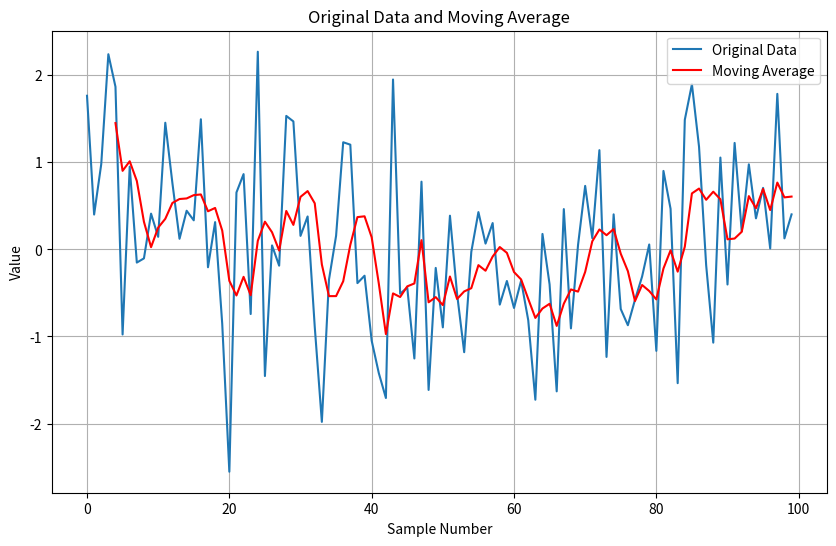

This figure's Python source:
import numpy as np
import pandas as pd
import matplotlib.pyplot as plt

# Generate a simple dataset using NumPy
np.random.seed(0)
data = np.random.randn(100)

# Create a DataFrame with Pandas
df = pd.DataFrame({'Value': data})

# Calculate the moving average
df['Moving Average'] = df['Value'].rolling(window=5).mean()

# Plotting the data and the moving average using Matplotlib
plt.figure(figsize=(10, 6))
plt.plot(df['Value'], label='Original Data')
plt.plot(df['Moving Average'], label='Moving Average', color='red')
plt.title('Original Data and Moving Average')
plt.xlabel('Sample Number')
plt.ylabel('Value')
plt.legend()
plt.grid(True)
plt.show()
